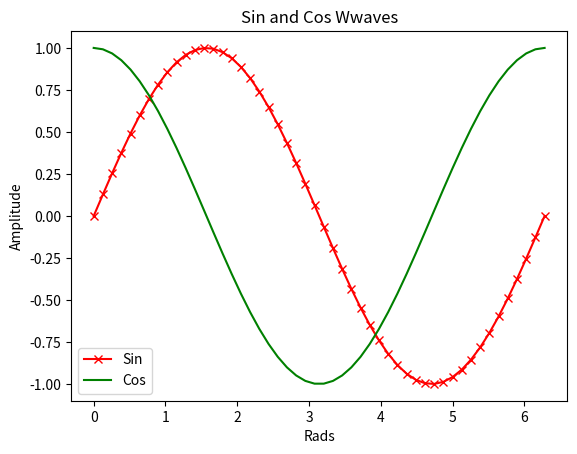

Here is the Python script that generated this plot:
import numpy as np
import matplotlib.pyplot as plt

x = np.linspace(0, 2 * np.pi, 50)
plt.plot(x, np.sin(x), 'r-x', label='Sin')
plt.plot(x, np.cos(x), 'g-', label='Cos')
plt.legend()  # 展示图例
plt.xlabel('Rads')
plt.ylabel('Amplitude')
plt.title('Sin and Cos Wwaves')
plt.show()
